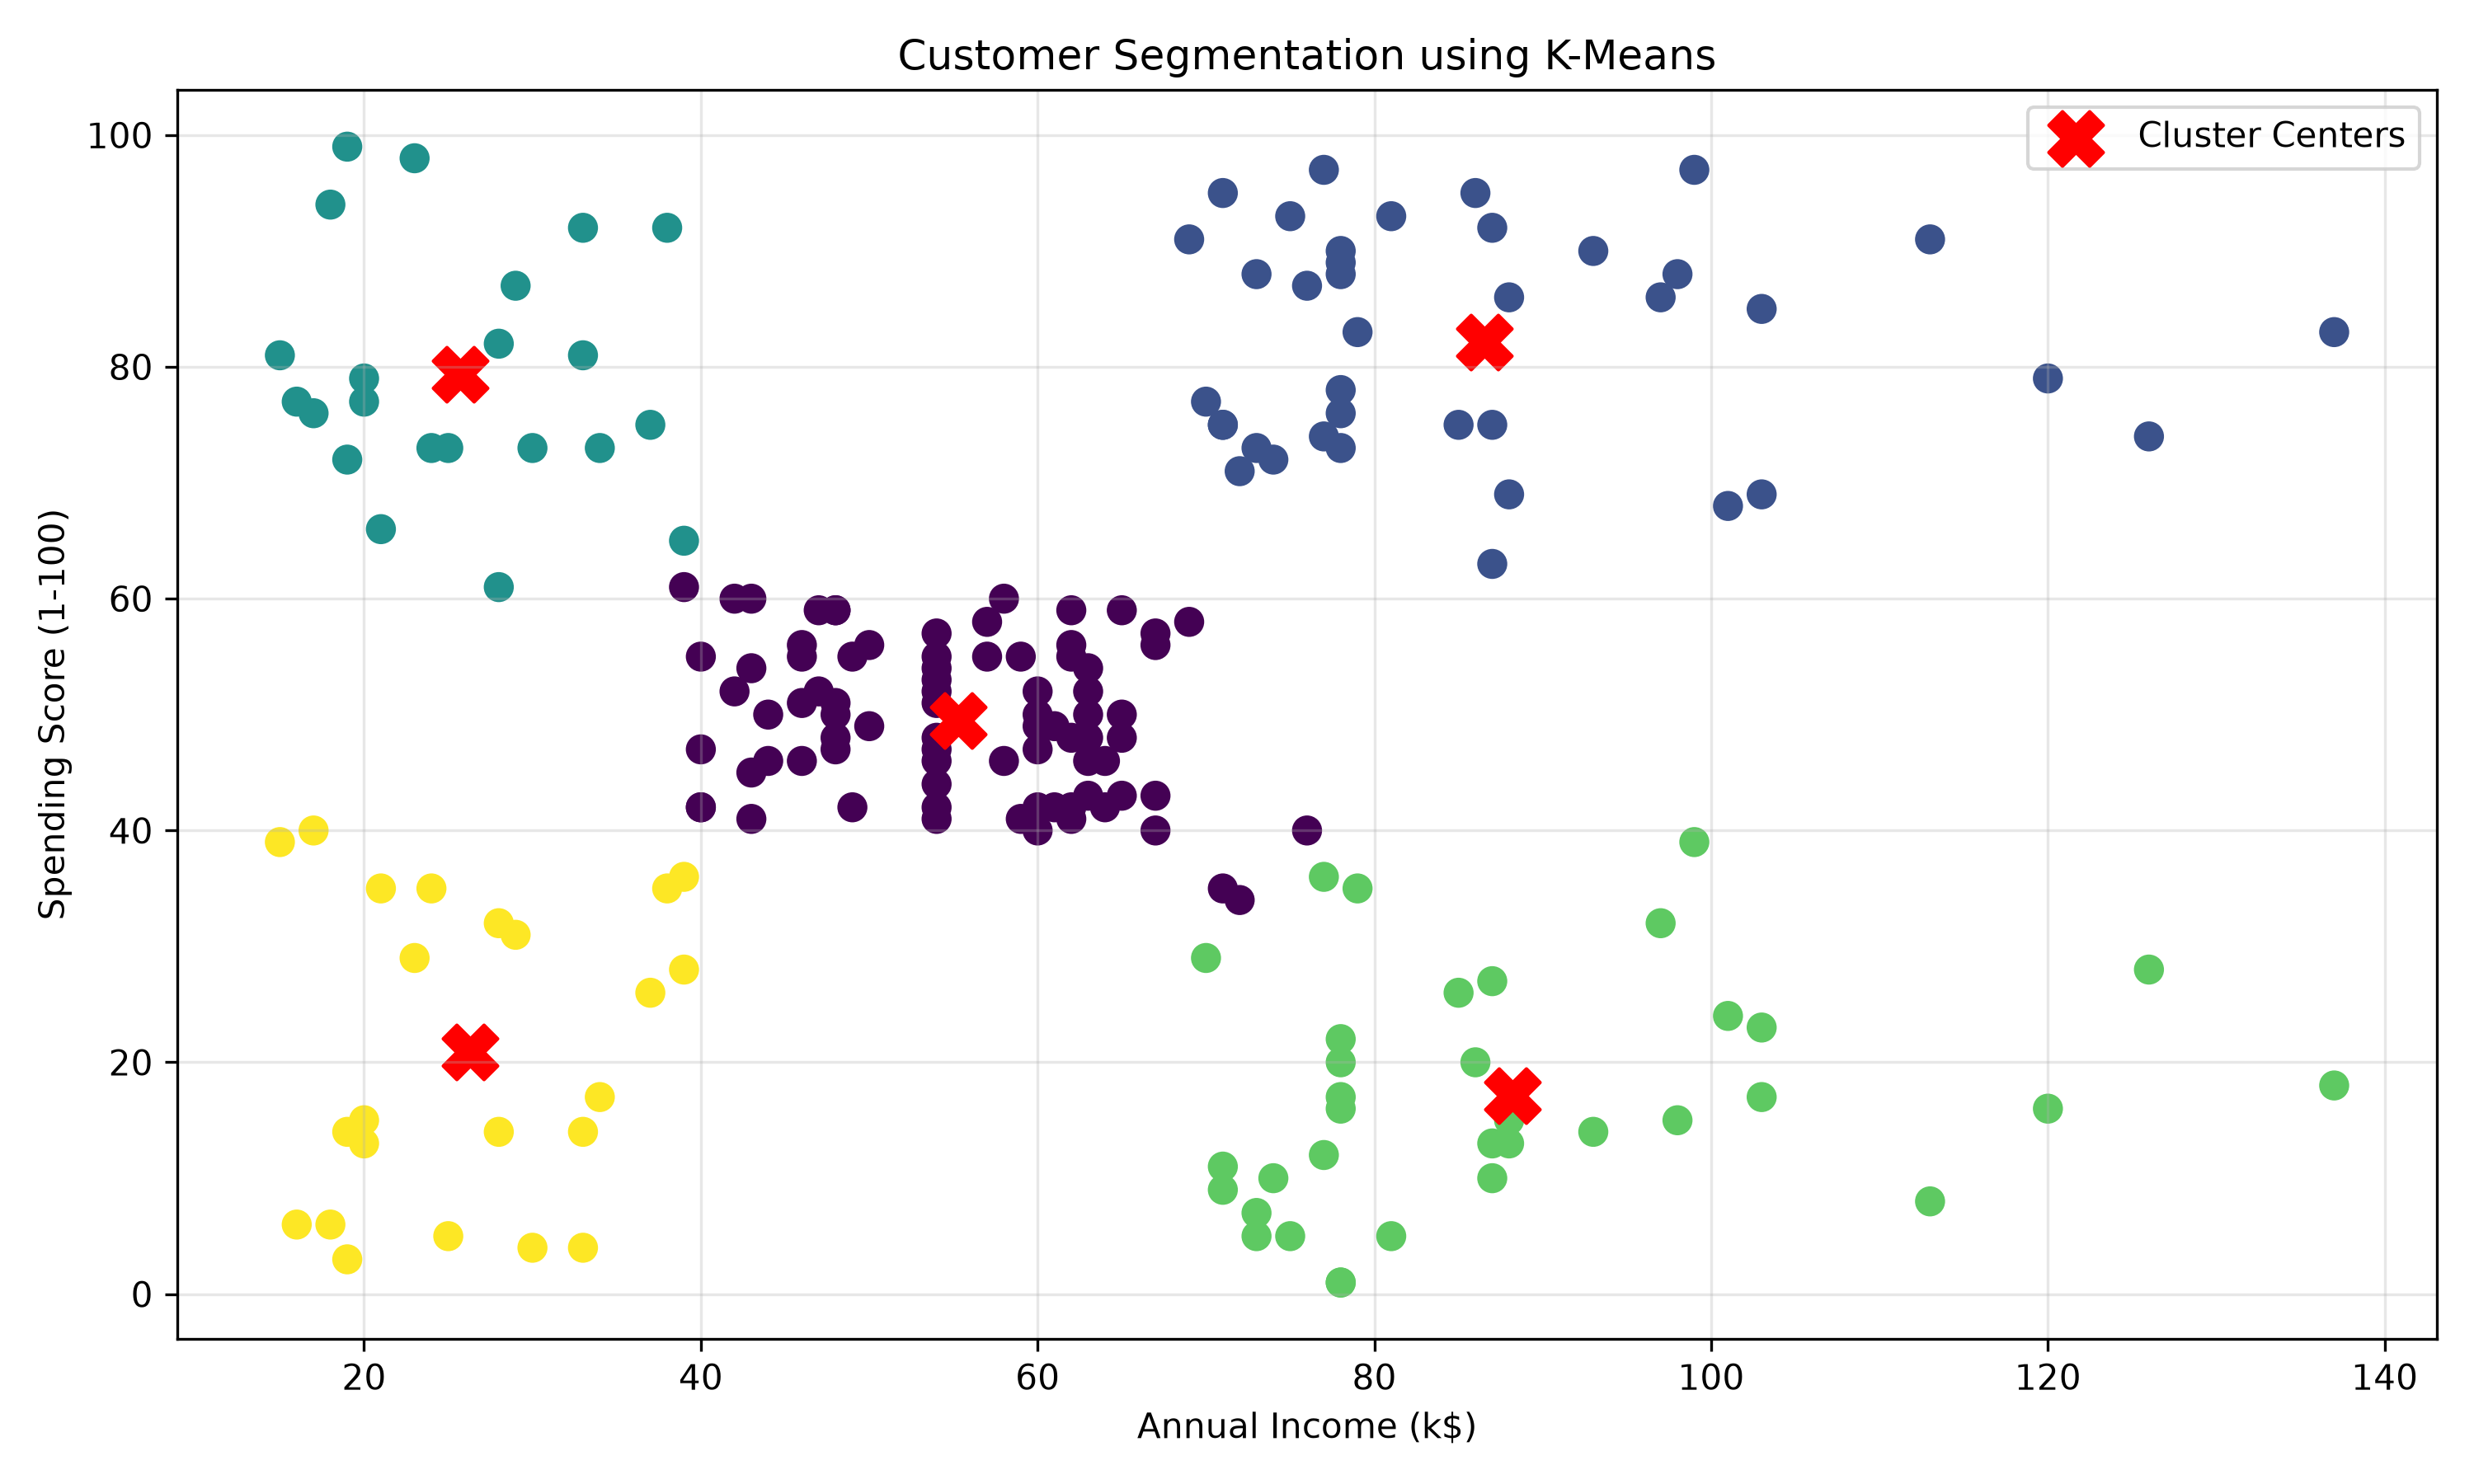

Source code (Python):

# ==========================================================
# SkillCraft Technology - Machine Learning Internship
# Task 02: Customer Segmentation using K-Means Clustering
# ==========================================================

# 1. Import Libraries

import pandas as pd
import numpy as np
import matplotlib.pyplot as plt

from sklearn.cluster import KMeans
from sklearn.preprocessing import StandardScaler
from sklearn.metrics import silhouette_score

# 2. Load Dataset

print("\nLoading Customer Dataset...")

data = pd.read_csv("Mall_Customers.csv")

print("Dataset Loaded Successfully!")
print("Dataset Shape:", data.shape)

print("\nFirst 5 Customer Records:")
print(data.head())

# 3. Select Features

features = data[['Annual Income (k$)', 'Spending Score (1-100)']]

# 4. Feature Scaling

scaler = StandardScaler()
scaled_features = scaler.fit_transform(features)

# 5. Find Optimal Number of Clusters using Elbow Method

inertia = []

for k in range(1, 11):
    kmeans = KMeans(
        n_clusters=k,
        random_state=42,
        n_init=10
    )

    kmeans.fit(scaled_features)
    inertia.append(kmeans.inertia_)

# Plot Elbow Graph

plt.figure(figsize=(8, 5))
plt.plot(range(1, 11), inertia, marker='o')

plt.title("Elbow Method for Optimal Clusters")
plt.xlabel("Number of Clusters")
plt.ylabel("Inertia")
plt.xticks(range(1, 11))
plt.grid(alpha=0.3)

plt.tight_layout()
plt.savefig("elbow_method.png", dpi=300)
plt.show()

# 6. Apply K-Means Clustering

kmeans = KMeans(
    n_clusters=5,
    random_state=42,
    n_init=10
)

data['Cluster'] = kmeans.fit_predict(scaled_features)

print("\nK-Means Clustering Completed!")

# 7. Evaluate Clustering

score = silhouette_score(scaled_features, data['Cluster'])

print("\n========== MODEL EVALUATION ==========")
print("Number of Clusters: 5")
print("Silhouette Score:", round(score, 4))

# 8. Display Customer Groups

print("\nCustomer Cluster Counts:")
print(data['Cluster'].value_counts().sort_index())

# 9. Save Clustered Results

data.to_csv("customer_segments.csv", index=False)

print("\nClustered Customer Data Saved Successfully!")

# 10. Visualize Customer Segments

plt.figure(figsize=(10, 6))

plt.scatter(
    data['Annual Income (k$)'],
    data['Spending Score (1-100)'],
    c=data['Cluster'],
    cmap='viridis',
    s=60
)

centers = scaler.inverse_transform(kmeans.cluster_centers_)

plt.scatter(
    centers[:, 0],
    centers[:, 1],
    marker='X',
    s=250,
    color='red',
    label='Cluster Centers'
)

plt.title("Customer Segmentation using K-Means")
plt.xlabel("Annual Income (k$)")
plt.ylabel("Spending Score (1-100)")
plt.legend()
plt.grid(alpha=0.3)

plt.tight_layout()
plt.savefig("customer_segmentation.png", dpi=300)
plt.show()

# 11. Display Cluster Characteristics

print("\n========== CUSTOMER GROUP ANALYSIS ==========")

cluster_summary = data.groupby('Cluster')[
    ['Age', 'Annual Income (k$)', 'Spending Score (1-100)']
].mean().round(2)

print(cluster_summary)

# 12. Final Status

print("\n==========================================")
print("TASK 02 COMPLETED SUCCESSFULLY!")
print("Customer Segmentation using K-Means")
print("==========================================")
